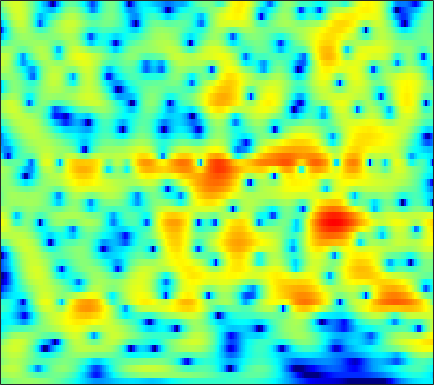

Values plotted in this chart, from the file beside it:
-1.3059, -0.94541, -0.51735, -0.14906, 0.088316, 0.35763, 0.57769, 0.7107, 0.8475, 0.94301, 1.0014, 1.023, 1.024, 0.99361, 0.95133, 0.87325, 0.77326, 0.68358, 0.54405, 0.38109, 0.19305, 0.033503, -0.20505, -0.47484
0.6809, 1.035, 1.419, 1.7, 1.842, 1.94, 1.93, 1.85, 1.65, 1.344, 0.9396, 0.5764, 0.02897, -0.563, -1.009, -1.557, -1.986, -2.192, -2.283, -2.178, -1.93, -1.695, -1.369, -1.076
1.269, 1.772, 2.307, 2.682, 2.857, 2.948, 2.868, 2.69, 2.284, 1.669, 0.8212, 0.00727, -1.364, -3.141, -4.817, -7.628, -10.95, -12.56, -11.05, -8, -5.48, -4.01, -2.491, -1.359
-0.08059, 0.5333, 1.19, 1.673, 1.924, 2.121, 2.164, 2.099, 1.885, 1.538, 1.072, 0.6561, 0.03202, -0.6319, -1.124, -1.726, -2.209, -2.462, -2.637, -2.632, -2.473, -2.278, -1.953, -1.593
0.9728, 1.47, 2.027, 2.455, 2.688, 2.877, 2.927, 2.869, 2.665, 2.321, 1.845, 1.403, 0.7048, -0.09997, -0.7607, -1.702, -2.68, -3.406, -4.307, -5.042, -5.492, -5.596, -5.42, -4.942
1.397, 1.97, 2.633, 3.167, 3.475, 3.756, 3.877, 3.856, 3.671, 3.305, 2.747, 2.187, 1.238, 0.03217, -1.07, -2.868, -5.142, -7.28, -11.04, -16.76, -26.99, -22.97, -16.32, -12.91
-0.4114, 0.4981, 1.527, 2.358, 2.856, 3.356, 3.675, 3.796, 3.799, 3.626, 3.268, 2.873, 2.176, 1.271, 0.4459, -0.8531, -2.37, -3.639, -5.427, -7.181, -8.755, -9.821, -11.41, -13.89
-3.642, -2.588, -1.392, -0.4278, 0.1552, 0.761, 1.193, 1.423, 1.619, 1.697, 1.666, 1.584, 1.403, 1.141, 0.8978, 0.5257, 0.1054, -0.2327, -0.6951, -1.155, -1.582, -1.873, -2.202, -2.406
-6.697, -5.763, -4.76, -4.017, -3.611, -3.24, -3.03, -2.949, -2.899, -2.864, -2.784, -2.659, -2.401, -2.057, -1.753, -1.317, -0.8809, -0.5627, -0.1606, 0.2084, 0.554, 0.8023, 1.133, 1.482
-7.269, -6.756, -6.326, -6.185, -6.254, -6.574, -7.174, -7.822, -8.933, -10.18, -11.11, -11.14, -10.06, -8.212, -6.727, -4.894, -3.309, -2.269, -1.07, -0.05776, 0.8026, 1.361, 2.018, 2.599
-5.573, -5.564, -5.739, -6.128, -6.579, -7.431, -8.633, -9.821, -11.88, -14.61, -17.98, -19.16, -15.84, -11.65, -9.025, -6.169, -3.893, -2.475, -0.9073, 0.3419, 1.329, 1.917, 2.535, 2.994
-3.162, -3.355, -3.727, -4.265, -4.84, -5.872, -7.14, -8.188, -9.586, -10.7, -11.03, -10.48, -8.867, -6.736, -5.018, -2.842, -0.9074, 0.3584, 1.749, 2.8, 3.509, 3.816, 3.931, 3.695
-4.302, -4.226, -4.198, -4.366, -4.671, -5.372, -6.535, -7.854, -10.62, -15.34, -20.71, -15.46, -9.168, -5.128, -2.807, -0.3551, 1.559, 2.711, 3.882, 4.681, 5.095, 5.148, 4.839, 4.041
-12.28, -10.98, -9.556, -8.516, -7.886, -7.239, -6.877, -6.727, -6.527, -6.168, -5.547, -4.826, -3.542, -2.082, -0.9722, 0.3851, 1.572, 2.313, 3.074, 3.579, 3.812, 3.818, 3.597, 3.148
-17.46, -15.72, -13.61, -11.71, -10.38, -8.775, -7.344, -6.336, -5.056, -3.892, -2.796, -1.985, -0.9552, 0.03225, 0.7327, 1.558, 2.252, 2.662, 3.061, 3.281, 3.318, 3.233, 2.979, 2.586
-21.37, -20.8, -18.48, -15.26, -12.9, -10.15, -7.756, -6.154, -4.293, -2.709, -1.323, -0.3961, 0.6792, 1.588, 2.15, 2.763, 3.198, 3.406, 3.53, 3.467, 3.227, 2.93, 2.393, 1.705
-22.97, -23.57, -19.86, -15.41, -12.59, -9.447, -6.77, -5.025, -3.039, -1.352, 0.09658, 1.017, 2.048, 2.87, 3.339, 3.792, 4.037, 4.089, 3.971, 3.631, 3.055, 2.46, 1.437, 0.1358
-14.27, -13.49, -12.08, -10.28, -8.785, -6.796, -4.799, -3.406, -1.735, -0.2481, 1.042, 1.851, 2.735, 3.406, 3.775, 4.084, 4.181, 4.119, 3.837, 3.332, 2.577, 1.832, 0.5621, -1.095
-14.25, -13.13, -11.36, -9.368, -7.837, -5.811, -3.91, -2.631, -1.1, 0.2407, 1.334, 2.009, 2.73, 3.225, 3.47, 3.614, 3.566, 3.4, 3.027, 2.486, 1.794, 1.178, 0.2397, -0.8071
-24.28, -19.65, -14.05, -9.943, -7.578, -4.967, -2.863, -1.563, -0.09044, 1.099, 1.993, 2.51, 3.008, 3.28, 3.336, 3.224, 2.927, 2.585, 2.013, 1.327, 0.5856, 0.02405, -0.676, -1.264
-11.18, -9.958, -7.702, -5.337, -3.696, -1.769, -0.2122, 0.766, 1.854, 2.651, 3.225, 3.512, 3.669, 3.614, 3.41, 2.951, 2.254, 1.589, 0.4871, -0.8222, -2.276, -3.337, -4.47, -4.977
-2.054, -1.613, -0.888, -0.03631, 0.6, 1.42, 2.121, 2.597, 3.094, 3.406, 3.578, 3.581, 3.394, 3.002, 2.576, 1.814, 0.782, -0.1899, -1.847, -4.016, -7.055, -10.33, -18.26, -22.8
1.858, 1.992, 2.175, 2.358, 2.48, 2.594, 2.702, 2.766, 2.769, 2.738, 2.584, 2.362, 1.968, 1.369, 0.8154, -0.1212, -1.207, -2.116, -3.369, -4.712, -6.081, -7.095, -8.049, -8.265
4.182, 4.04, 3.741, 3.292, 2.914, 2.39, 1.931, 1.627, 1.401, 1.3, 1.167, 1.015, 0.6036, -0.1029, -0.9105, -2.246, -3.827, -4.971, -6.086, -6.342, -5.902, -5.352, -4.598, -3.842
5.501, 5.089, 4.237, 2.992, 1.769, -0.2437, -2.555, -3.837, -3.726, -2.357, -0.9846, -0.2848, -0.04771, -0.4562, -1.296, -3.147, -6.418, -10.65, -25.72, -13.68, -7.4, -4.748, -2.519, -0.994
4.001, 3.627, 2.812, 1.511, 0.0897, -2.629, -6.345, -9.279, -8.286, -4.777, -2.238, -1.062, -0.2273, -0.02026, -0.176, -0.8623, -1.793, -2.468, -2.988, -2.851, -2.134, -1.429, -0.5165, 0.1547
1.183, 1.36, 1.346, 1.037, 0.6534, 0.06209, -0.5026, -0.764, -0.7552, -0.4841, 0.01016, 0.2979, 0.6607, 0.8122, 0.8008, 0.662, 0.4449, 0.2649, -0.01736, -0.2131, -0.3625, -0.5117, -0.7235, -0.9668
-0.656, 0.07991, 0.7192, 1.092, 1.25, 1.345, 1.33, 1.353, 1.35, 1.421, 1.473, 1.542, 1.599, 1.62, 1.579, 1.519, 1.357, 1.171, 0.8602, 0.4209, -0.1899, -0.7844, -1.85, -3.215
-0.8242, -0.06142, 0.6705, 1.17, 1.404, 1.564, 1.61, 1.598, 1.505, 1.451, 1.351, 1.353, 1.309, 1.331, 1.355, 1.379, 1.332, 1.247, 1.073, 0.7003, 0.1119, -0.4696, -1.601, -3.175
-0.1431, 0.3063, 0.7156, 0.9438, 0.9642, 0.8287, 0.5909, 0.2807, -0.1346, -0.5962, -0.928, -1.101, -1.148, -0.9765, -0.7258, -0.3873, 0.01746, 0.2887, 0.5333, 0.6564, 0.6241, 0.4806, 0.1545, -0.3388
0.4071, 0.5819, 0.6555, 0.465, 0.1812, -0.4016, -1.3, -2.114, -3.443, -4.993, -6.435, -7.271, -7.256, -6.342, -5.329, -3.875, -2.51, -1.618, -0.6621, 0.1308, 0.7145, 0.9947, 1.281, 1.445
1.006, 0.984, 0.7714, 0.3223, -0.1647, -1.086, -2.401, -3.679, -6.023, -9.339, -14.83, -23.04, -22.24, -13.77, -10.53, -7.288, -4.854, -3.33, -1.58, -0.2253, 0.7646, 1.328, 1.805, 2.114
1.924, 1.688, 1.259, 0.7929, 0.3244, -0.4214, -1.308, -2.298, -3.75, -5.788, -7.741, -9.511, -10.77, -11.77, -11.47, -8.98, -5.8, -3.519, -0.9408, 0.906, 2.135, 2.722, 2.968, 2.733
0.4399, -0.2889, -1.181, -1.76, -1.882, -1.702, -1.439, -1.364, -1.564, -2.14, -3.321, -4.469, -6.998, -10.67, -13.17, -9.287, -4.229, -1.449, 1.314, 3.095, 4.224, 4.616, 4.568, 3.722
-6.869, -8.89, -13.45, -19.76, -15.87, -9.924, -6.625, -4.855, -3.504, -2.636, -2.329, -2.218, -2.277, -2.21, -1.976, -1.147, -0.06919, 0.8458, 1.991, 2.883, 3.456, 3.636, 3.592, 3.187
-10.4, -10.99, -11.97, -12.1, -11.23, -9.08, -6.879, -5.364, -3.776, -2.571, -1.601, -1.094, -0.4561, 0.05133, 0.4319, 0.9452, 1.454, 1.827, 2.235, 2.571, 2.735, 2.767, 2.665, 2.458
-11.89, -10.84, -9.361, -8.12, -7.077, -5.704, -4.317, -3.363, -2.163, -1.156, -0.2758, 0.2584, 0.8737, 1.365, 1.679, 1.984, 2.242, 2.367, 2.451, 2.435, 2.326, 2.187, 1.91, 1.56
-12.06, -9.94, -7.668, -5.843, -4.652, -3.262, -2.023, -1.235, -0.2602, 0.5578, 1.207, 1.646, 2.065, 2.394, 2.551, 2.665, 2.66, 2.579, 2.393, 2.078, 1.678, 1.305, 0.7559, 0.1181
-7.787, -6.36, -4.641, -3.084, -2.096, -0.9355, 0.05545, 0.6998, 1.407, 1.989, 2.422, 2.669, 2.889, 2.983, 2.97, 2.866, 2.608, 2.336, 1.843, 1.224, 0.4478, -0.2181, -1.19, -2.259
-3.606, -2.68, -1.495, -0.4037, 0.2873, 1.095, 1.743, 2.158, 2.537, 2.816, 2.978, 3.006, 2.999, 2.867, 2.714, 2.414, 1.982, 1.554, 0.7966, -0.1443, -1.373, -2.422, -4.072, -5.884
-0.6276, 0.1339, 0.997, 1.728, 2.183, 2.654, 2.929, 3.048, 3.047, 2.896, 2.673, 2.43, 2.126, 1.829, 1.621, 1.299, 0.9357, 0.536, -0.2114, -1.329, -2.862, -4.368, -7.096, -10.49
1.514, 2.146, 2.832, 3.326, 3.6, 3.758, 3.699, 3.448, 2.947, 2.15, 1.105, 0.3265, -0.6965, -1.224, -1.258, -0.9261, -0.5607, -0.3996, -0.4734, -1.028, -2.098, -3.356, -5.627, -8.742
1.812, 2.318, 2.963, 3.424, 3.623, 3.655, 3.399, 2.959, 1.959, 0.4328, -1.921, -4.506, -9.753, -15.11, -10.68, -5.58, -2.786, -1.442, -0.3949, 0.08056, 0.01136, -0.2788, -0.915, -1.667
-1.401, -0.7186, 0.193, 1.01, 1.418, 1.726, 1.643, 1.383, 0.6113, -0.6055, -2.205, -3.652, -5.628, -6.445, -5.935, -4.278, -2.567, -1.471, -0.368, 0.4175, 0.9061, 1.125, 1.231, 1.179
-8.558, -6.102, -3.564, -1.73, -0.7896, -0.009586, 0.2955, 0.242, -0.04881, -0.6212, -1.358, -1.879, -2.46, -2.783, -2.741, -2.384, -1.679, -1.087, -0.2402, 0.5141, 1.209, 1.604, 1.994, 2.208
-8.083, -5.733, -3.218, -1.566, -0.6833, -0.04471, 0.2059, 0.1059, -0.2593, -0.8385, -1.621, -2.333, -3.151, -3.838, -4.066, -3.894, -3.104, -2.264, -0.9744, 0.2434, 1.288, 1.911, 2.569, 3
-0.4851, -0.182, 0.2575, 0.5786, 0.6954, 0.624, 0.275, -0.1151, -0.9444, -2.031, -3.373, -4.606, -6.853, -9.883, -12.72, -13.35, -9.217, -6.181, -3.106, -0.8148, 0.7968, 1.742, 2.626, 3.171
2.262, 2.128, 1.895, 1.558, 1.123, 0.399, -0.6158, -1.526, -2.858, -4.305, -5.768, -6.735, -8.215, -9.995, -11.1, -10.87, -8.187, -5.803, -3.124, -1.055, 0.4502, 1.301, 2.042, 2.464
3.267, 3.059, 2.651, 2.036, 1.35, 0.1312, -1.558, -3.261, -6.027, -9.214, -11.26, -10.64, -8.64, -6.845, -5.665, -4.256, -2.868, -1.788, -0.5355, 0.5011, 1.254, 1.592, 1.745, 1.616
3.166, 3.158, 2.965, 2.49, 1.979, 0.8852, -0.6895, -2.243, -5.168, -9.052, -11.53, -9.658, -6.185, -3.57, -2.127, -0.5671, 0.5762, 1.274, 1.923, 2.292, 2.365, 2.107, 1.455, 0.3094
0.3174, 0.7093, 1.034, 1.141, 1.074, 0.8133, 0.3174, -0.1485, -0.8054, -1.361, -1.56, -1.427, -0.857, -0.07261, 0.488, 1.208, 1.784, 2.071, 2.318, 2.31, 2.002, 1.572, 0.6205, -0.8505
-4.268, -3.503, -2.516, -1.615, -1.097, -0.5072, -0.09446, 0.06654, 0.2431, 0.3757, 0.5061, 0.5837, 0.7335, 0.9147, 1.06, 1.19, 1.3, 1.326, 1.314, 1.214, 0.9882, 0.7754, 0.3303, -0.2743
-9.967, -8.446, -6.213, -4.196, -2.899, -1.524, -0.4648, 0.1346, 0.6885, 1.04, 1.213, 1.269, 1.198, 1.005, 0.8305, 0.5374, 0.234, 0.06714, -0.1233, -0.188, -0.1266, -0.07269, 0.0464, 0.1626
-18.83, -13.02, -8.267, -4.983, -3.053, -1.157, 0.2382, 1.031, 1.72, 2.062, 2.098, 1.955, 1.521, 0.8238, 0.1226, -0.9114, -2.013, -2.719, -3.245, -3.155, -2.542, -1.949, -1.061, -0.1837
-9.724, -7.749, -5, -2.574, -1.03, 0.6312, 1.853, 2.514, 3.073, 3.253, 3.067, 2.65, 1.768, 0.4442, -0.9087, -3.355, -6.79, -10.41, -14.92, -11.68, -7.625, -5.379, -3.292, -1.728
-4.911, -3.379, -1.549, 0.06749, 1.105, 2.278, 3.131, 3.547, 3.838, 3.809, 3.44, 2.931, 1.908, 0.4762, -0.8743, -3.139, -5.92, -8.086, -10.03, -9.639, -8.125, -6.942, -5.638, -4.548
-2.032, -0.8519, 0.5494, 1.741, 2.466, 3.25, 3.794, 4.022, 4.089, 3.886, 3.408, 2.889, 1.956, 0.7707, -0.2867, -1.81, -3.387, -4.579, -5.919, -7.01, -7.934, -8.64, -9.405, -9.873
0.09727, 0.935, 1.937, 2.772, 3.281, 3.766, 4.049, 4.131, 4.032, 3.697, 3.134, 2.55, 1.606, 0.456, -0.5054, -1.94, -3.467, -4.627, -6.264, -7.995, -9.838, -11.54, -14.73, -20.53
